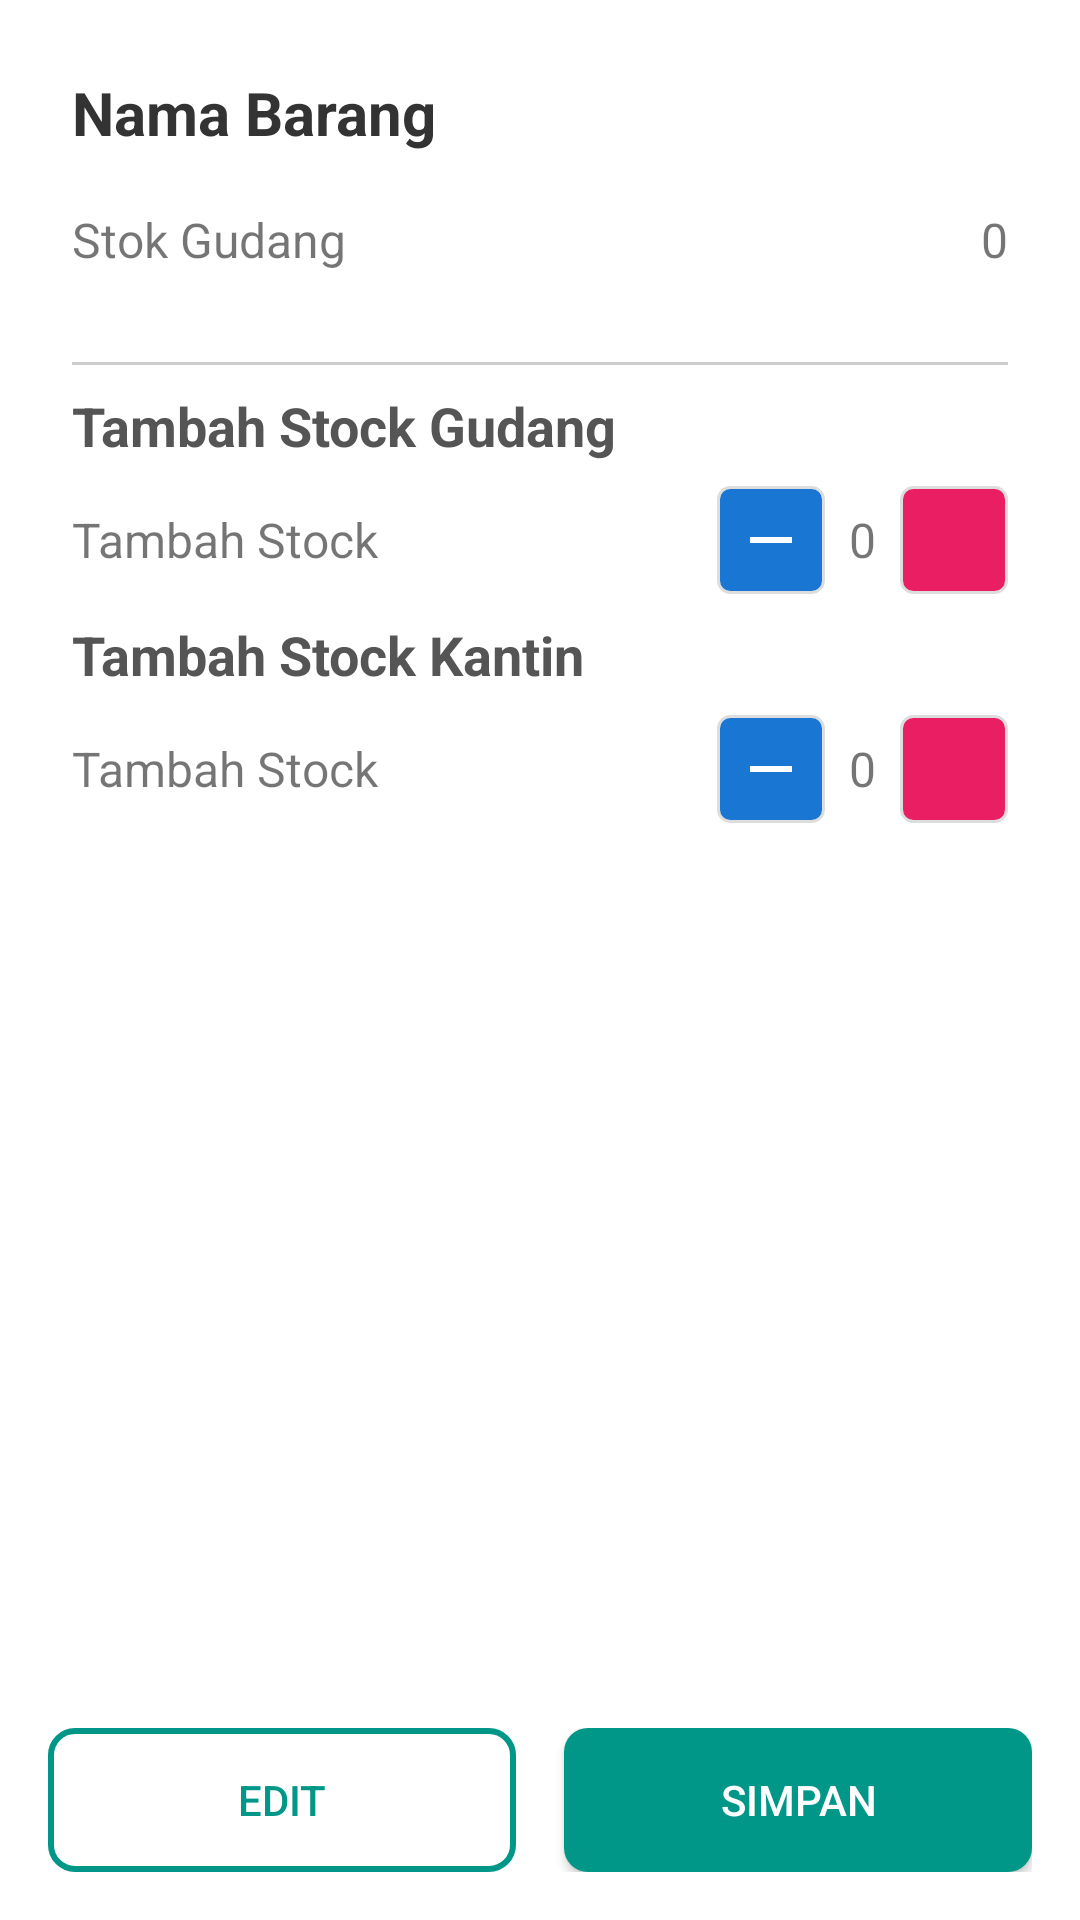

This screen was rendered from an Android layout file. Write that file and the resources it references.
<!-- AndroidManifest.xml: application theme Theme.GQasir -->
<!-- res/layout/fragment_detailg.xml -->
<?xml version="1.0" encoding="utf-8"?>
<androidx.constraintlayout.widget.ConstraintLayout xmlns:android="http://schemas.android.com/apk/res/android"
    xmlns:tools="http://schemas.android.com/tools"
    xmlns:app="http://schemas.android.com/apk/res-auto"
    android:layout_width="match_parent"
    android:layout_height="match_parent"
    tools:context="ui.detail.DetailFragment">

    
    <ScrollView
        android:id="@+id/scrollView"
        android:layout_width="0dp"
        android:layout_height="0dp"
        android:layout_marginBottom="80dp"
        android:fillViewport="true"
        android:padding="16dp"
        app:layout_constraintTop_toTopOf="parent"
        app:layout_constraintBottom_toTopOf="@+id/buttonContainer"
        app:layout_constraintStart_toStartOf="parent"
        app:layout_constraintEnd_toEndOf="parent">

        <LinearLayout
            android:id="@+id/contentLayout"
            android:layout_width="match_parent"
            android:layout_height="wrap_content"
            android:orientation="vertical"
            android:padding="8dp">

            
            <TextView
                android:id="@+id/tvNamaBarang"
                android:layout_width="wrap_content"
                android:layout_height="wrap_content"
                android:layout_marginBottom="18dp"
                android:text="Nama Barang"
                android:textColor="#333333"
                android:textSize="20sp"
                android:textStyle="bold" />

            
            <LinearLayout
                android:id="@+id/tvStokKantin"
                android:layout_width="match_parent"
                android:layout_height="wrap_content"
                android:layout_marginBottom="14dp"
                android:orientation="horizontal">

                <TextView
                    android:layout_width="0dp"
                    android:layout_height="wrap_content"
                    android:layout_weight="1"
                    android:text="Stok Gudang"
                    android:textSize="16sp" />

                <TextView
                    android:id="@+id/valueStokGudang"
                    android:layout_width="wrap_content"
                    android:layout_height="wrap_content"
                    android:text="0"
                    android:textSize="16sp" />
            </LinearLayout>

            
            <View
                android:layout_width="match_parent"
                android:layout_height="1dp"
                android:layout_marginTop="16dp"
                android:layout_marginBottom="8dp"
                android:background="#CCCCCC" />

            
            <TextView
                android:layout_width="wrap_content"
                android:layout_height="wrap_content"
                android:text="Tambah Stock Gudang"
                android:textSize="18sp"
                android:textStyle="bold"
                android:textColor="#555555"
                android:layout_marginBottom="8dp" />

            
            <LinearLayout
                android:layout_width="match_parent"
                android:layout_height="wrap_content"
                android:layout_marginBottom="8dp"
                android:gravity="center_vertical"
                android:orientation="horizontal">

                <TextView
                    android:layout_width="0dp"
                    android:layout_height="wrap_content"
                    android:layout_weight="1"
                    android:text="Tambah Stock"
                    android:textSize="16sp" />

                <ImageButton
                    android:id="@+id/btnMinusTerjual"
                    android:layout_width="36dp"
                    android:layout_height="36dp"
                    android:background="@drawable/bg_round_button_blue"
                    android:contentDescription="Kurangi"
                    android:padding="4dp"
                    android:scaleType="centerInside"
                    android:src="@drawable/baseline_remove_24" />

                <TextView
                    android:id="@+id/valueTerjual"
                    android:layout_width="wrap_content"
                    android:layout_height="wrap_content"
                    android:layout_marginHorizontal="8dp"
                    android:text="0"
                    android:textSize="16sp" />

                <ImageButton
                    android:id="@+id/btnPlusTerjual"
                    android:layout_width="36dp"
                    android:layout_height="36dp"
                    android:background="@drawable/bg_round_button_red"
                    android:contentDescription="Tambah"
                    android:padding="4dp"
                    android:scaleType="centerInside"
                    android:src="@drawable/baseline_add_24" />
            </LinearLayout>
            
            <TextView
                android:layout_width="wrap_content"
                android:layout_height="wrap_content"
                android:text="Tambah Stock Kantin"
                android:textSize="18sp"
                android:textStyle="bold"
                android:textColor="#555555"
                android:layout_marginBottom="8dp" />
            <LinearLayout
                android:layout_width="match_parent"
                android:layout_height="wrap_content"
                android:layout_marginBottom="8dp"
                android:gravity="center_vertical"
                android:orientation="horizontal">

                <TextView
                    android:layout_width="0dp"
                    android:layout_height="wrap_content"
                    android:layout_weight="1"
                    android:text="Tambah Stock"
                    android:textSize="16sp" />

                <ImageButton
                    android:id="@+id/btnMinusTerjualg"
                    android:layout_width="36dp"
                    android:layout_height="36dp"
                    android:background="@drawable/bg_round_button_blue"
                    android:contentDescription="Kurangi"
                    android:padding="4dp"
                    android:scaleType="centerInside"
                    android:src="@drawable/baseline_remove_24" />

                <TextView
                    android:id="@+id/valueTerjualg"
                    android:layout_width="wrap_content"
                    android:layout_height="wrap_content"
                    android:layout_marginHorizontal="8dp"
                    android:text="0"
                    android:textSize="16sp" />

                <ImageButton
                    android:id="@+id/btnPlusTerjualg"
                    android:layout_width="36dp"
                    android:layout_height="36dp"
                    android:background="@drawable/bg_round_button_red"
                    android:contentDescription="Tambah"
                    android:padding="4dp"
                    android:scaleType="centerInside"
                    android:src="@drawable/baseline_add_24" />
            </LinearLayout>

        </LinearLayout>
    </ScrollView>

    
    <LinearLayout
        android:id="@+id/buttonContainer"
        android:layout_width="0dp"
        android:layout_height="wrap_content"
        android:layout_margin="16dp"
        android:orientation="horizontal"
        android:gravity="center"
        app:layout_constraintBottom_toBottomOf="parent"
        app:layout_constraintStart_toStartOf="parent"
        app:layout_constraintEnd_toEndOf="parent">

        <Button
            android:id="@+id/btnEditt"
            android:layout_width="0dp"
            android:layout_height="48dp"
            android:layout_weight="1"
            android:text="Edit"
            android:textColor="#009688"
            android:background="@drawable/bg_button_stroke"
            android:layout_marginEnd="8dp" />

        <Button
            android:id="@+id/btnSimpan"
            android:layout_width="0dp"
            android:layout_height="48dp"
            android:layout_weight="1"
            android:text="Simpan"
            android:textColor="@android:color/white"
            android:background="@drawable/bg_button_filled"
            android:layout_marginStart="8dp" />
    </LinearLayout>

</androidx.constraintlayout.widget.ConstraintLayout>
<!-- resources referenced by this layout -->
<resources>
  <!-- drawable baseline_remove_24 (drawable) -->
  <vector xmlns:android="http://schemas.android.com/apk/res/android"
      android:width="24dp"
      android:height="24dp"
      android:viewportWidth="24"
      android:viewportHeight="24"
      android:tint="#ffffff">
  
      <path
          android:fillColor="@android:color/white"
          android:pathData="M19,13H5v-2h14v2z" />
  </vector>
  <!-- drawable bg_button_filled (drawable) -->
  <shape xmlns:android="http://schemas.android.com/apk/res/android" android:shape="rectangle">
      <solid android:color="#009688"/>
      <corners android:radius="8dp"/>
  </shape>
  <!-- drawable bg_button_stroke (drawable) -->
  <shape xmlns:android="http://schemas.android.com/apk/res/android" android:shape="rectangle">
      <solid android:color="@android:color/transparent"/>
      <stroke android:color="#009688" android:width="2dp" />
      <corners android:radius="8dp"/>
  </shape>
  <!-- drawable bg_round_button_blue (drawable) -->
  <?xml version="1.0" encoding="utf-8"?>
  <shape xmlns:android="http://schemas.android.com/apk/res/android"
      android:shape="rectangle">
  
      
      <solid android:color="#1976D2" />
  
      
      <stroke
          android:color="#DDDDDD"
          android:width="1dp" />
  
      
      <corners android:radius="4dp" />
  </shape>
  <!-- drawable bg_round_button_red (drawable) -->
  <?xml version="1.0" encoding="utf-8"?>
  <shape xmlns:android="http://schemas.android.com/apk/res/android"
      android:shape="rectangle">
  
      
      <solid android:color="#E91E63" />
  
      
      <stroke
          android:color="#DDDDDD"
          android:width="1dp" />
  
      
      <corners android:radius="4dp" />
  </shape>
  <style name="Theme.GQasir" parent="Theme.MaterialComponents.DayNight.DarkActionBar">
          
          <item name="colorPrimary">@color/blue_button</item>
          <item name="colorPrimaryVariant">@color/purple_700</item>
          <item name="colorOnPrimary">@color/white</item>
          
          <item name="colorSecondary">@color/teal_200</item>
          <item name="colorSecondaryVariant">@color/teal_700</item>
          <item name="colorOnSecondary">@color/black</item>
          
          
          <item name="android:statusBarColor">?attr/colorPrimaryVariant</item>
          
      </style>
  <color name="blue_button">#009688</color>
  <color name="purple_700">#009688</color>
  <color name="white">#FFFFFFFF</color>
  <color name="teal_200">#4DB6AC</color>
  <color name="teal_700">#009688</color>
  <color name="black">#FF000000</color>
</resources>
